Run: headless pygame with SDL's dummy video driver; simulated clock (each Clock.tick advances the game by its frame time, no real sleeping); random seed 0; keys injected as events and as key.get_pressed() state; mouse plan: one left click at the window centre at the start of phase 2, then a move to the lower-right quarter at the start of phase 3.
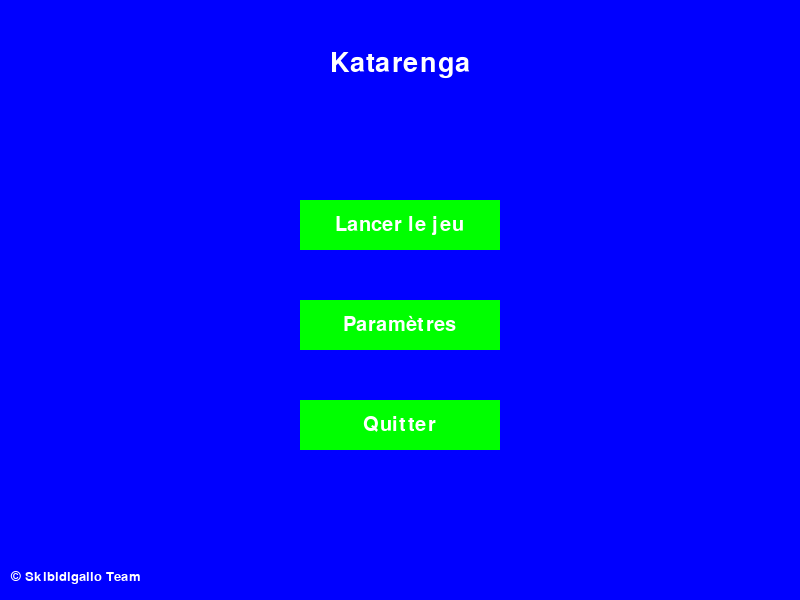
Frame 1 of 4 · flips 1–60 · no input
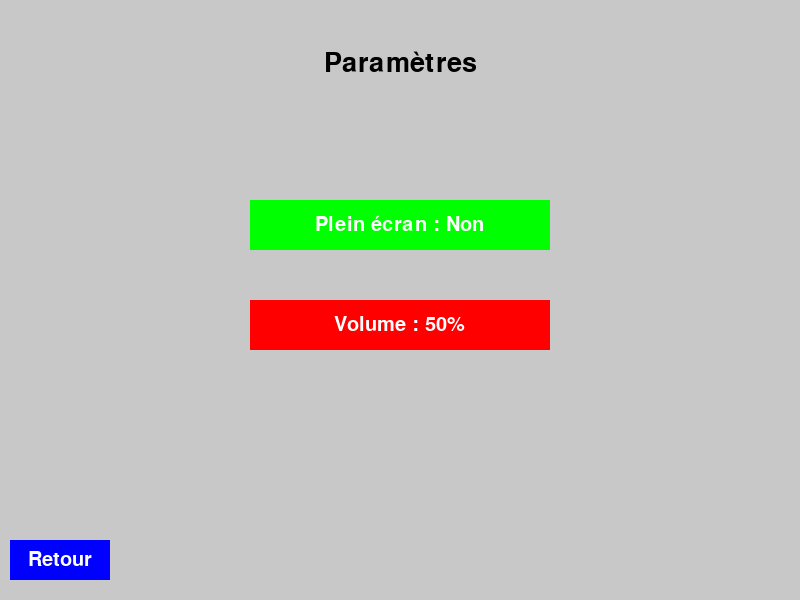
Frame 2 of 4 · flips 61–180 · clicked the window centre · tapped SPACE, RETURN · held RIGHT (→), D
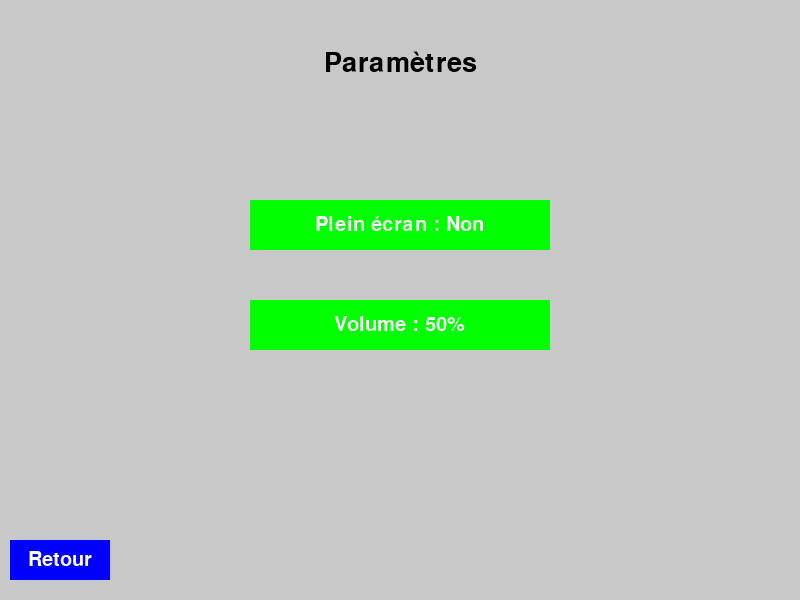
Frame 3 of 4 · flips 181–300 · moved the mouse to the lower-right quarter · held DOWN (↓), S
Frame 4 of 4 · flips 301–420 · held LEFT (←), A, UP (↑), W · screen unchanged from frame 3, image omitted

The pygame program that drew these frames:

import pygame
import sys
import re


# Initialisation de Pygame
pygame.init()

# Dimensions de l'écran
SCREEN_WIDTH = 800
SCREEN_HEIGHT = 600
screen = pygame.display.set_mode((SCREEN_WIDTH, SCREEN_HEIGHT))
pygame.display.set_caption("Katarenga")

# Couleurs
WHITE = (255, 255, 255)
BLACK = (0, 0, 0)
BLUE = (0, 0, 255)
GREEN = (0, 255, 0)
RED = (255, 0, 0)
GRAY = (200, 200, 200)

# Polices
font = pygame.font.Font(None, 40)
button_font = pygame.font.Font(None, 30)
small_font = pygame.font.Font(None, 20)

# Variables globales
fullscreen = False
volume = 50

# Fonction pour dessiner les boutons
def draw_button(text, x, y, width, height, color, hover_color, action=None):
    mouse_x, mouse_y = pygame.mouse.get_pos()
    button_rect = pygame.Rect(x, y, width, height)

    if button_rect.collidepoint((mouse_x, mouse_y)):
        pygame.draw.rect(screen, hover_color, button_rect)
    else:
        pygame.draw.rect(screen, color, button_rect)

    text_surface = button_font.render(text, True, WHITE)
    screen.blit(text_surface, (x + (width - text_surface.get_width()) // 2, y + (height - text_surface.get_height()) // 2))

    return button_rect

# Menu principal
def main_menu():
    running = True
    while running:
        screen.fill(BLUE)  # Fond d'écran

        # Titre
        title_text = font.render("Katarenga", True, WHITE)
        screen.blit(title_text, (SCREEN_WIDTH // 2 - title_text.get_width() // 2, 50))

        # Boutons
        start_button = draw_button("Lancer le jeu", 300, 200, 200, 50, GREEN, RED)
        settings_button = draw_button("Paramètres", 300, 300, 200, 50, GREEN, RED)
        quit_button = draw_button("Quitter", 300, 400, 200, 50, GREEN, RED)

        # Copyright
        copyright_text = small_font.render("© Skibidigalio Team", True, WHITE)
        screen.blit(copyright_text, (10, SCREEN_HEIGHT - 30))

        # Gérer les événements
        for event in pygame.event.get():
            if event.type == pygame.QUIT:
                running = False
            if event.type == pygame.MOUSEBUTTONDOWN:
                if start_button.collidepoint(event.pos):
                    game_selection()
                if settings_button.collidepoint(event.pos):
                    settings_menu()
                if quit_button.collidepoint(event.pos):
                    running = False

        pygame.display.flip()

# Sélection de jeu
def game_selection():
    running = True
    while running:
        screen.fill(GRAY)  # Fond d'écran

        # Titre
        title_text = font.render("Choisissez un jeu", True, BLACK)
        screen.blit(title_text, (SCREEN_WIDTH // 2 - title_text.get_width() // 2, 50))

        # Carrés pour les jeux
        katarenga_box = draw_button("Katarenga", 150, 200, 200, 100, GREEN, RED)
        congress_box = draw_button("Congress", 400, 200, 200, 100, GREEN, RED)
        isolation_box = draw_button("Isolation", 275, 350, 200, 100, GREEN, RED)

        # Bouton Retour
        back_button = draw_button("Retour", 10, SCREEN_HEIGHT - 60, 100, 40, BLUE, RED)

        # Gérer les événements
        for event in pygame.event.get():
            if event.type == pygame.QUIT:
                pygame.quit()
                sys.exit()
            if event.type == pygame.MOUSEBUTTONDOWN:
                if back_button.collidepoint(event.pos):
                    return
                if katarenga_box.collidepoint(event.pos):
                    print("Katarenga sélectionné !")
                if congress_box.collidepoint(event.pos):
                    print("Congress sélectionné !")
                if isolation_box.collidepoint(event.pos):
                    print("Isolation sélectionné !")

        pygame.display.flip()

# Menu des paramètres
def settings_menu():
    global fullscreen, volume
    running = True
    while running:
        screen.fill(GRAY)  # Fond d'écran

        # Titre
        title_text = font.render("Paramètres", True, BLACK)
        screen.blit(title_text, (SCREEN_WIDTH // 2 - title_text.get_width() // 2, 50))

        # Options
        fullscreen_button = draw_button(f"Plein écran : {'Oui' if fullscreen else 'Non'}", 250, 200, 300, 50, GREEN, RED)
        volume_button = draw_button(f"Volume : {volume}%", 250, 300, 300, 50, GREEN, RED)

        # Bouton Retour
        back_button = draw_button("Retour", 10, SCREEN_HEIGHT - 60, 100, 40, BLUE, RED)

        # Gérer les événements
        for event in pygame.event.get():
            if event.type == pygame.QUIT:
                pygame.quit()
                sys.exit()
            if event.type == pygame.MOUSEBUTTONDOWN:
                if back_button.collidepoint(event.pos):
                    return
                if fullscreen_button.collidepoint(event.pos):
                    fullscreen = not fullscreen
                    if fullscreen:
                        pygame.display.set_mode((SCREEN_WIDTH, SCREEN_HEIGHT), pygame.FULLSCREEN)
                    else:
                        pygame.display.set_mode((SCREEN_WIDTH, SCREEN_HEIGHT))
                if volume_button.collidepoint(event.pos):
                    volume = (volume + 10) % 110

        pygame.display.flip()

# Lancer le menu principal
if __name__ == "__main__":
    main_menu()
    pygame.quit()
    sys.exit()
